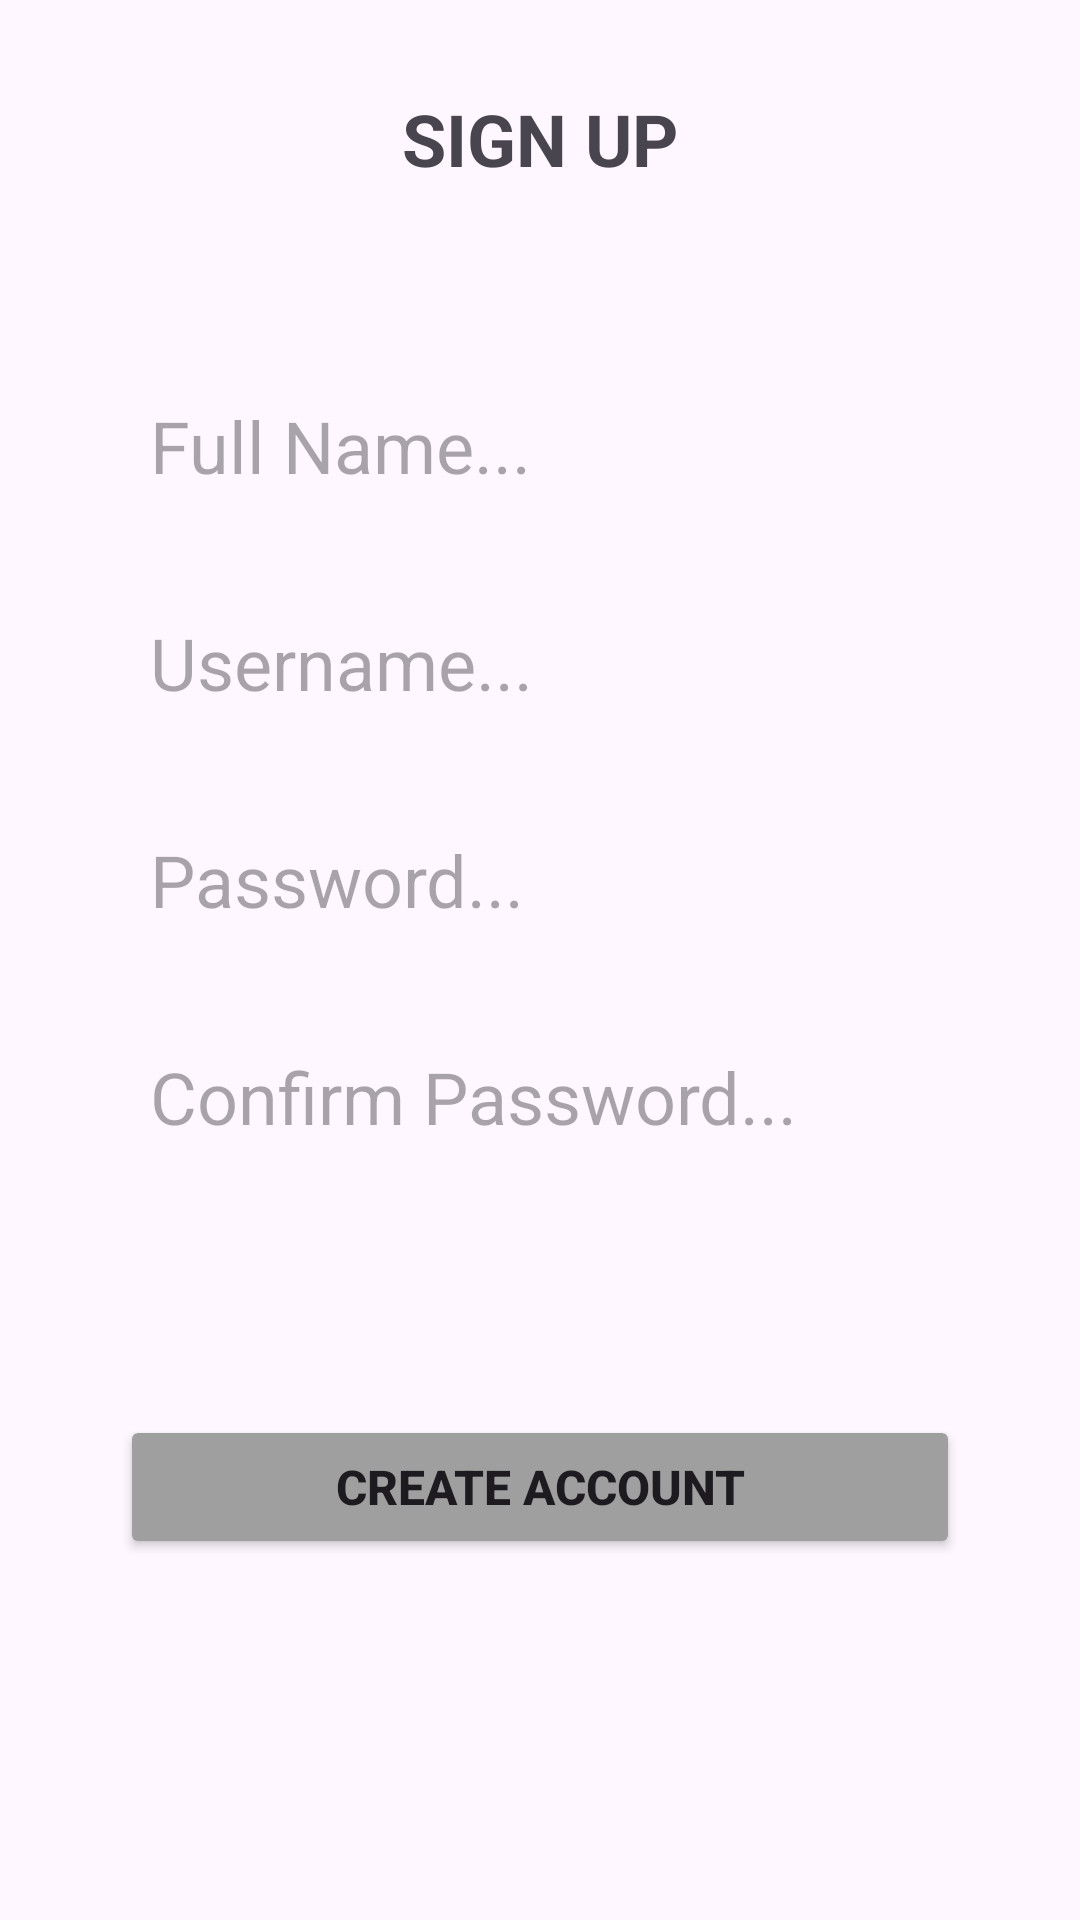

Produce the Android XML layout that renders to this screen, including the resource entries it uses.
<!-- AndroidManifest.xml: application theme Theme._51Youtube -->
<!-- res/layout/sign_up.xml -->
<?xml version="1.0" encoding="utf-8"?>
<androidx.constraintlayout.widget.ConstraintLayout xmlns:android="http://schemas.android.com/apk/res/android"
    xmlns:app="http://schemas.android.com/apk/res-auto"
    xmlns:tools="http://schemas.android.com/tools"
    android:layout_width="match_parent"
    android:layout_height="match_parent"
    android:paddingStart="40dp"
    android:paddingTop="30dp"
    android:paddingEnd="40dp"
    android:paddingBottom="20dp">

    <EditText
        android:id="@+id/confirmPasswordPlainText"
        android:layout_width="0dp"
        android:layout_height="wrap_content"
        android:layout_marginTop="20dp"
        android:background="@drawable/black_border"
        android:ems="10"
        android:hint="Confirm Password..."
        android:inputType="textPassword"
        android:padding="10dp"
        android:textSize="24sp"
        app:layout_constraintEnd_toEndOf="parent"
        app:layout_constraintHorizontal_bias="0.5"
        app:layout_constraintStart_toStartOf="parent"
        app:layout_constraintTop_toBottomOf="@+id/paswordSignUpPlainText" />

    <EditText
        android:id="@+id/fullnamePlainText"
        android:layout_width="0dp"
        android:layout_height="wrap_content"
        android:layout_marginTop="60dp"
        android:background="@drawable/black_border"
        android:ems="10"
        android:hint="Full Name..."
        android:inputType="text"
        android:padding="10dp"
        android:textSize="24sp"
        app:layout_constraintEnd_toEndOf="parent"
        app:layout_constraintHorizontal_bias="0.0"
        app:layout_constraintStart_toStartOf="parent"
        app:layout_constraintTop_toBottomOf="@+id/textView3" />

    <EditText
        android:id="@+id/usernameSignUpPlainText"
        android:layout_width="0dp"
        android:layout_height="wrap_content"
        android:layout_marginTop="20dp"
        android:background="@drawable/black_border"
        android:ems="10"
        android:hint="Username..."
        android:inputType="text"
        android:padding="10dp"
        android:textSize="24sp"
        app:layout_constraintEnd_toEndOf="parent"
        app:layout_constraintHorizontal_bias="0.5"
        app:layout_constraintStart_toStartOf="parent"
        app:layout_constraintTop_toBottomOf="@+id/fullnamePlainText" />

    <EditText
        android:id="@+id/paswordSignUpPlainText"
        android:layout_width="0dp"
        android:layout_height="wrap_content"
        android:layout_marginTop="20dp"
        android:background="@drawable/black_border"
        android:ems="10"
        android:hint="Password..."
        android:inputType="textPassword"
        android:padding="10dp"
        android:textSize="24sp"
        app:layout_constraintEnd_toEndOf="parent"
        app:layout_constraintHorizontal_bias="0.5"
        app:layout_constraintStart_toStartOf="parent"
        app:layout_constraintTop_toBottomOf="@+id/usernameSignUpPlainText" />

    <Button
        android:id="@+id/createAccountButton"
        android:layout_width="0dp"
        android:layout_height="wrap_content"
        android:layout_marginTop="80dp"
        android:backgroundTint="#9F9F9F"
        android:text="CREATE ACCOUNT"
        android:textSize="16sp"
        android:textStyle="bold"
        app:layout_constraintEnd_toEndOf="parent"
        app:layout_constraintStart_toStartOf="parent"
        app:layout_constraintTop_toBottomOf="@+id/confirmPasswordPlainText" />

    <TextView
        android:id="@+id/textView3"
        android:layout_width="wrap_content"
        android:layout_height="wrap_content"
        android:text="SIGN UP"
        android:textSize="24sp"
        android:textStyle="bold"
        app:layout_constraintEnd_toEndOf="parent"
        app:layout_constraintHorizontal_bias="0.5"
        app:layout_constraintStart_toStartOf="parent"
        app:layout_constraintTop_toTopOf="parent" />
</androidx.constraintlayout.widget.ConstraintLayout>
<!-- resources referenced by this layout -->
<resources>
  <style name="Theme._51Youtube" parent="Base.Theme._51Youtube" />
  <style name="Base.Theme._51Youtube" parent="Theme.Material3.DayNight.NoActionBar">
          
          
      </style>
</resources>
